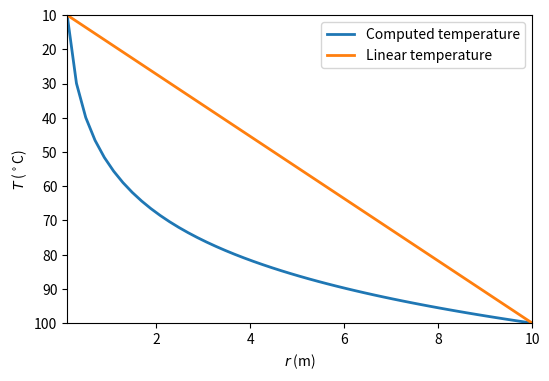
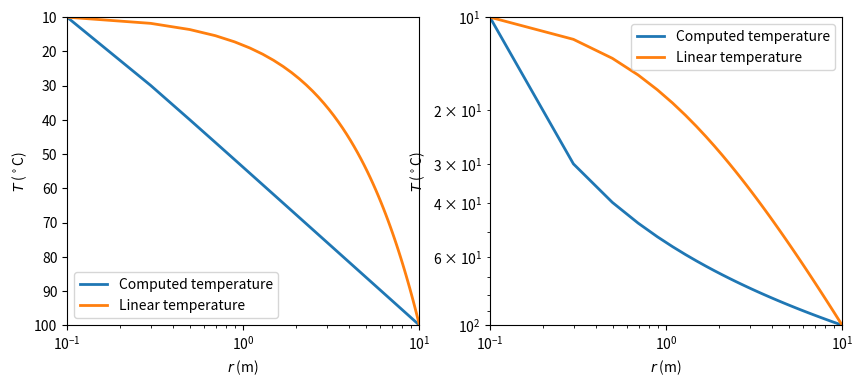
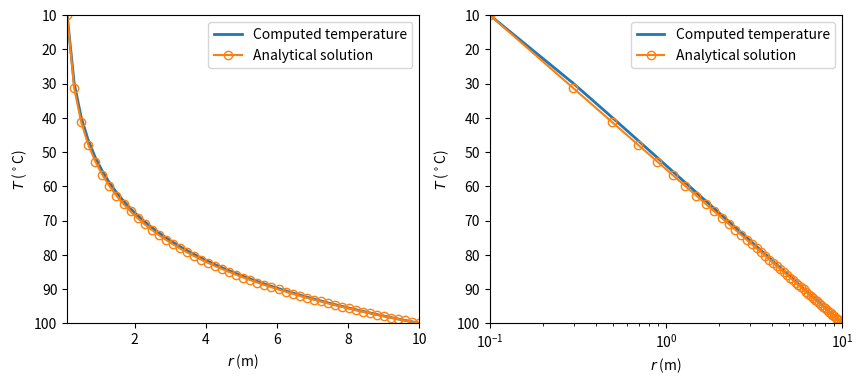
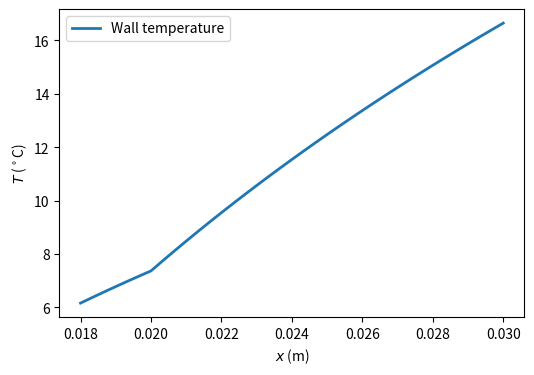

Write Python code to recreate these figures, in order.
%matplotlib inline 
# plots graphs within the notebook
%config InlineBackend.figure_format='svg' # not sure what this does, may be default images to svg format

import matplotlib.pyplot as plt #calls the plotting library hereafter referred as to plt
import numpy as np #calls the numerical method library hereafter referred as to np for linear algebra

##############################
#        Parameters          #
##############################
r_in = 0.1 
T_in = 10.
T_out = 100.
r_out = 10.
n = 51

##############################
#     Variable definition    #
##############################
dr = float(r_out-r_in)/float(n-1) #shell thickness
r = r_in + np.array([i*dr for i in range(n)]) #radius of the center of the shell
A = np.zeros((n, n))     # pre-allocate [A] array
b = np.zeros((n, 1))     # pre-allocate {b} column vector

##################################
#  Matrix and vector definition  #
##################################
A[0, 0] = 1.
b[0, 0] = T_in
A[n-1,n-1] = 1.
b[n-1,0] = T_out

for i in range(1, n-1):
    A[i, i-1] = r[i]-dr/2.   # node-1
    A[i, i] = -2.*r[i]     # node
    A[i, i+1] = r[i]+dr/2.   # node+1
    
#print('A \n', A) # if you want to see what you matrix looks like
#print('B \n', b)

#---- Solve using numpy.linalg.solve

T = np.linalg.solve(A, b)     # solve A*x = B for x

#############################################
#  Compute linear temperature distribution  #
#############################################
Tlin = np.zeros((n,1)) 

for i in range(n):
    Tlin[i] = T_in + (T_out - T_in)*(r[i] - r_in)/(r_out - r_in)

plt.figure(figsize=(6,4), dpi=100)
plt.plot(r,T, lw=2, label='Computed temperature')
plt.plot(r,Tlin, lw=2, label='Linear temperature')
plt.xlim([r_in,r_out])
plt.ylim([T_out,T_in])
plt.xlabel('$r$ (m)')
plt.ylabel('$T$ ($^\circ$C)')
plt.legend()
plt.show

plt.figure(figsize=(10,4), dpi=100)
plt.subplot(1,2,1)
plt.plot(r,T, lw=2, label='Computed temperature')
plt.plot(r,Tlin, lw=2, label='Linear temperature')
plt.xscale('log')
plt.xlim([r_in,r_out])
plt.ylim([T_out,T_in])
plt.xlabel('$r$ (m)')
plt.ylabel('$T$ ($^\circ$C)')
plt.legend()
plt.subplot(1,2,2)
plt.plot(r,T, lw=2, label='Computed temperature')
plt.plot(r,Tlin, lw=2, label='Linear temperature')
plt.xscale('log')
plt.yscale('log')
plt.xlim([r_in,r_out])
plt.ylim([T_out,T_in])
plt.xlabel('$r$ (m)')
plt.ylabel('$T$ ($^\circ$C)')
plt.legend()
plt.show



Tlog = np.zeros((n,1))
for i in range(n):
    Tlog[i] = T_in+(T_out-T_in)*np.log(r[i]/r_in)/np.log(r_out/r_in)
plt.figure(figsize=(10,4), dpi=100)
plt.subplot(1,2,1)
plt.plot(r,T, lw=2, label='Computed temperature')
plt.plot(r,Tlog,marker='o', mfc='none', label='Analytical solution')
#plt.xscale('log')
plt.xlim([r_in,r_out])
plt.ylim([T_out,T_in])
plt.xlabel('$r$ (m)')
plt.ylabel('$T$ ($^\circ$C)')
plt.legend()
plt.subplot(1,2,2)
plt.plot(r,T, lw=2, label='Computed temperature')
plt.plot(r,Tlog, marker='o', mfc='none', label='Analytical solution')
plt.xscale('log')
plt.xlim([r_in,r_out])
plt.ylim([T_out,T_in])
plt.xlabel('$r$ (m)')
plt.ylabel('$T$ ($^\circ$C)')
plt.legend()
plt.show

%matplotlib inline
%config InlineBackend.figure_format='svg'

import matplotlib.pyplot as plt
import numpy as np

L = 12e-3 #wall thickness is 2.5 cm
rout = 30e-3
rin = 18e-3
rinterface = 20e-3
kins=0.05
kpipe = 0.1
hout = 6
hin = 400
n = 37 # Number of cells in the wall
Tin = 6. #
Tout = 23. #
dr = float(L)/float(n-1) #cell size
r = rout-np.array([i*dr for i in range(n)])
A = np.zeros((n, n))     # pre-allocate [A] array
b = np.zeros((n, 1))     # pre-allocate {b} column vector
k = np.ones((n, 1))

for i in range(n):
    if (r[i]-dr/2 > rinterface):
        k[i] = kins
    else:
        k[i] = kpipe
        
A[0, 0] = -(rout*hout+(r[0]-dr/2)/dr*k[0])
A[0, 1] = (r[0]-dr/2)/dr*k[0]
b[0, 0] = -rout*hout*Tout
A[n-1,n-2] = (r[n-1]+dr/2)/dr*k[n-1]
A[n-1,n-1] = -(rin*hin+(r[n-1]+dr/2)/dr*k[n-1])
b[n-1,0] = -rin*hin*Tin

for i in range(1, n-1):
    A[i, i-1] = (r[i]+dr/2)/dr*k[i-1]   # node-1
    A[i, i] = -(r[i]+dr/2)/dr*k[i-1]-(r[i]-dr/2)/dr*k[i]    # node
    A[i, i+1] = (r[i]-dr/2)/dr*k[i]   # node+1
    
#print('A \n', A)
#print('B \n', b)

#---- Solve using numpy.linalg.solve

T = np.linalg.solve(A, b)     # solve A*x = B for x

#print('T \n', T)

plt.figure(figsize=(6,4), dpi=100)
plt.plot(r,T, lw=2, label='Wall temperature')
#plt.xlim([0,L])
#plt.ylim([To,Ti])
plt.xlabel('$x$ (m)')
plt.ylabel('$T$ ($^\circ$C)')
plt.legend()
plt.show



